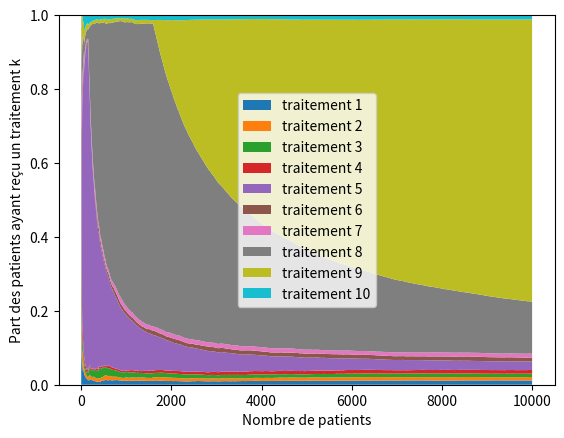

Recreate this plot in Python.
import numpy as np
import scipy.stats as stats
import matplotlib.pyplot as plt
import random as rd
import copy
import pylab

###VAR###

class Drug:
    def __init__(self, name, effectiveness):
        self.name = name
        self.effectiveness = effectiveness
        self.cured = 0
        self.patients = 0
    def give_cure(self):
        if rd.random()<self.effectiveness:
            self.cured+=1
        self.patients+=1


traitements = {'traitement 1': 0.1, 'traitement 2' : 0.2, 'traitement 3' : 0.3, 'traitement 4' : 0.4, 'traitement 5' : 0.5,
        'traitement 6' : 0.6, 'traitement 7' : 0.7,'traitement 8' : 0.8, 'traitement 9' : 0.9, 'traitement 10' :0.1}
drugs = []
for drug in traitements.keys():
    drugs.append(Drug(drug,traitements[drug]))

history = []
N = 10000
K = len(drugs)
epsilon = 0.1


def affichage_proba(plt):
    x = range(1,len(history))
    y = [[ history[n][drug].patients/n\
            for n in x] for drug in range(len(drugs)) ]
    print(y[0],x[0])
    plt.stackplot(x,y,labels=[drug.name for drug in drugs])
    plt.ylabel("Part des patients ayant reçu un traitement k")
    plt.xlabel("Nombre de patients")
    plt.legend(loc="center")
    plt.ylim(0,1)


for drug in drugs:
    drug.give_cure()
    history.append(copy.deepcopy(drugs))

for n in range(K+1,N+1):
    drug = max(drugs, key=lambda d: d.cured/d.patients) if rd.random()>epsilon else rd.choice(drugs)
    drug.give_cure()
    history.append(copy.deepcopy(drugs))




###AFFICHAGE###

affichage_proba(plt)

###GRAPH###
#plt.xlim(-1, 10)


plt.savefig('strategie2_v2_1.pdf')
